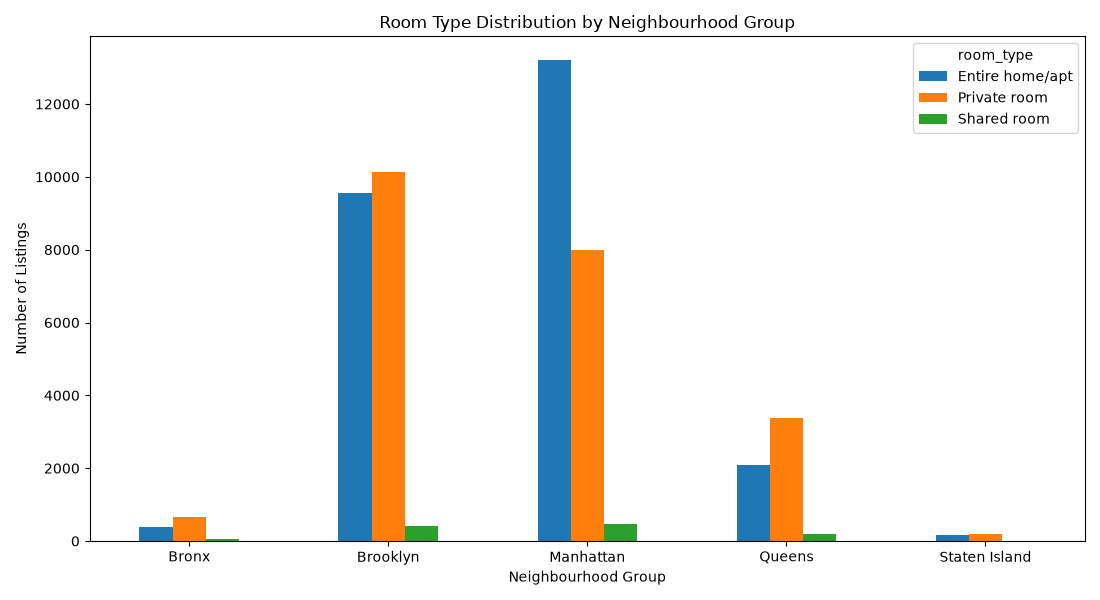

The data file committed next to this chart (first rows):
neighbourhood_group, Entire home/apt, Private room, Shared room
Bronx, 379, 651, 60
Brooklyn, 9558, 10126, 411
Manhattan, 13198, 7982, 480
Queens, 2096, 3372, 198
Staten Island, 176, 188, 9
